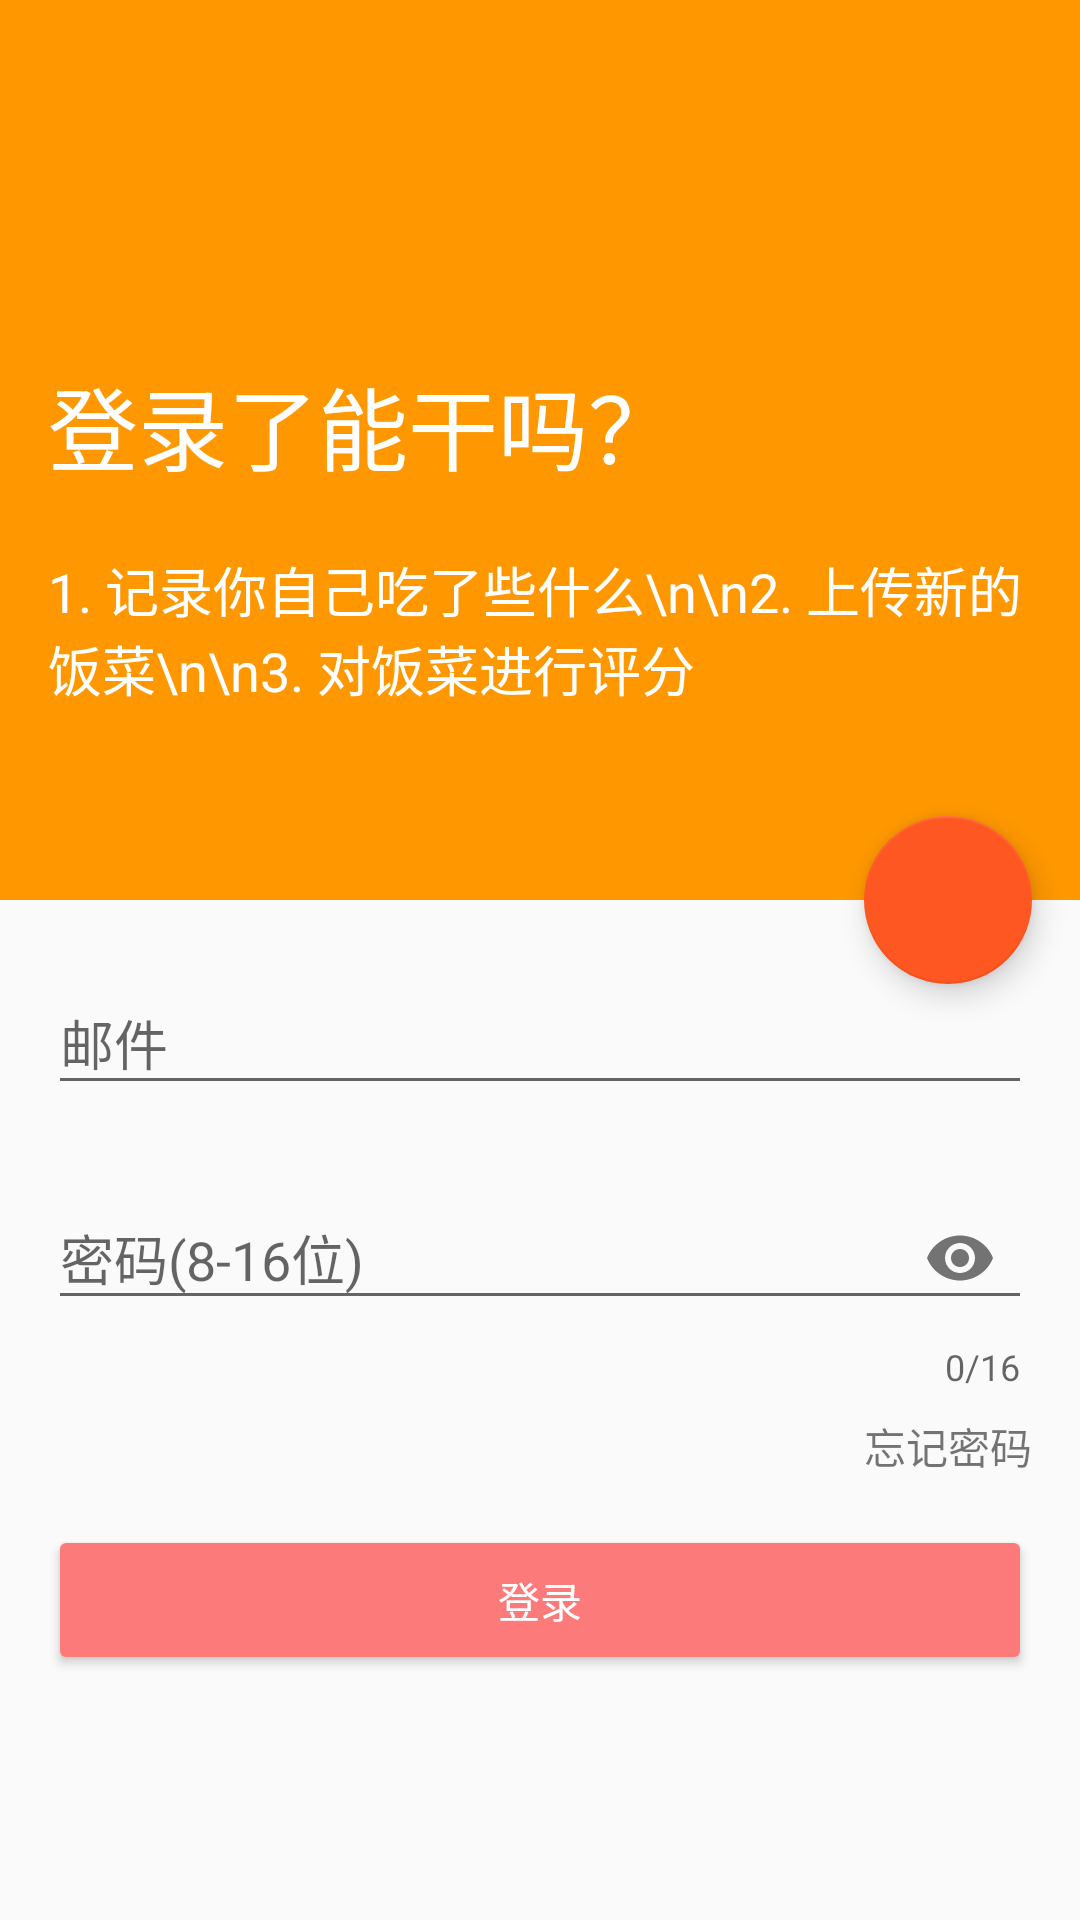

Produce the Android XML layout that renders to this screen, including the resource entries it uses.
<!-- AndroidManifest.xml: application theme AppTheme -->
<!-- res/layout/login_activity.xml -->
<?xml version="1.0" encoding="utf-8"?>
<android.support.design.widget.CoordinatorLayout xmlns:android="http://schemas.android.com/apk/res/android"
    xmlns:app="http://schemas.android.com/apk/res-auto"
    android:id="@+id/login_coordinator_layout"
    android:layout_width="match_parent"
    android:layout_height="match_parent"
    android:fitsSystemWindows="true">

    <android.support.design.widget.AppBarLayout
        android:id="@+id/login_appbar"
        android:layout_width="match_parent"
        android:layout_height="300dp"
        android:theme="@style/AppTheme.AppBarOverlay">

        <android.support.design.widget.CollapsingToolbarLayout
            android:id="@+id/login_collapsing_toolbar_layout"
            android:layout_width="match_parent"
            android:layout_height="match_parent"
            app:contentScrim="?attr/colorPrimary"
            app:layout_scrollFlags="scroll|exitUntilCollapsed"
            app:theme="@style/AppTheme.ActionBar">

            <LinearLayout
                android:layout_width="match_parent"
                android:layout_height="match_parent"
                android:layout_marginTop="?attr/actionBarSize"
                android:background="@color/colorPrimary"
                android:orientation="vertical"
                android:padding="16dp"
                app:layout_collapseMode="parallax">

                <TextView
                    android:layout_width="wrap_content"
                    android:layout_height="wrap_content"
                    android:text="登录了能干吗？"
                    android:textColor="@android:color/white"
                    android:textSize="30sp" />


                <TextView
                    android:layout_width="wrap_content"
                    android:layout_height="wrap_content"
                    android:layout_marginTop="20dp"
                    android:text="1. 记录你自己吃了些什么\n\n2. 上传新的饭菜\n\n3. 对饭菜进行评分"
                    android:textColor="@android:color/white"
                    android:textSize="18sp" />
            </LinearLayout>

            <android.support.v7.widget.Toolbar
                android:id="@+id/login_toolbar"
                android:layout_width="match_parent"
                android:layout_height="?attr/actionBarSize"
                android:background="@color/colorPrimary"
                android:title=""
                app:layout_collapseMode="pin"
                app:popupTheme="@style/AppTheme.PopupOverlay"
                app:theme="@style/AppTheme.ActionBar"
                app:titleTextColor="@android:color/white" />

        </android.support.design.widget.CollapsingToolbarLayout>


    </android.support.design.widget.AppBarLayout>


    <android.support.design.widget.FloatingActionButton
        android:id="@+id/login_sign_up_btn"
        android:layout_width="wrap_content"
        android:layout_height="wrap_content"
        android:layout_margin="16dp"
        android:src="@drawable/ic_add_white_24dp"
        app:fabSize="normal"
        app:layout_anchor="@id/login_appbar"
        app:layout_anchorGravity="bottom|end" />

    <android.support.v4.widget.NestedScrollView
        android:layout_width="match_parent"
        android:layout_height="match_parent"
        app:layout_behavior="@string/appbar_scrolling_view_behavior">

        <LinearLayout
            android:layout_width="match_parent"
            android:layout_height="match_parent"
            android:layout_margin="16dp"
            android:orientation="vertical">

            <android.support.design.widget.TextInputLayout
                android:id="@+id/login_email_text_input_layout"
                android:layout_width="match_parent"
                android:layout_height="wrap_content">

                <android.support.design.widget.TextInputEditText
                    android:id="@+id/login_email_text_input_edt"
                    android:layout_width="match_parent"
                    android:layout_height="wrap_content"
                    android:hint="@string/email_hint"
                    android:maxLines="1" />

            </android.support.design.widget.TextInputLayout>

            <android.support.design.widget.TextInputLayout
                android:id="@+id/login_pwd_text_input_layout"
                android:layout_width="match_parent"
                android:layout_height="wrap_content"
                android:layout_marginTop="16dp"
                app:counterEnabled="true"
                app:counterMaxLength="16"
                app:passwordToggleEnabled="true">

                <android.support.design.widget.TextInputEditText
                    android:id="@+id/login_pwd_text_input_edt"
                    android:layout_width="match_parent"
                    android:layout_height="wrap_content"
                    android:hint="@string/pwd_hint"
                    android:inputType="textPassword"
                    android:maxLines="1" />

            </android.support.design.widget.TextInputLayout>

            <android.support.design.widget.TextInputLayout
                android:id="@+id/login_pwd_sure_text_input_layout"
                android:layout_width="match_parent"
                android:layout_height="wrap_content"
                android:layout_marginTop="16dp"
                android:visibility="gone"
                app:counterEnabled="true"
                app:counterMaxLength="16"
                app:passwordToggleEnabled="true">

                <android.support.design.widget.TextInputEditText
                    android:id="@+id/login_pwd_sure_text_input_edt"
                    android:layout_width="match_parent"
                    android:layout_height="wrap_content"
                    android:hint="@string/sure_pwd_hint"
                    android:inputType="textPassword"
                    android:maxLines="1" />

            </android.support.design.widget.TextInputLayout>

            <TextView
                android:id="@+id/login_forget_pwd_tv"
                android:layout_width="wrap_content"
                android:layout_height="wrap_content"
                android:layout_gravity="right"
                android:layout_marginTop="8dp"
                android:autoLink="all"
                android:text="@string/forget_pwd" />

            <Button
                android:id="@+id/login_btn"
                android:layout_width="match_parent"
                android:layout_height="50dp"
                android:layout_marginTop="16dp"
                android:backgroundTint="@color/colorRed"
                android:text="登录"
                android:textColor="@android:color/white" />
        </LinearLayout>

    </android.support.v4.widget.NestedScrollView>

</android.support.design.widget.CoordinatorLayout>
<!-- resources referenced by this layout -->
<resources>
  <color name="colorPrimary">#FF9800</color>
  <color name="colorRed">#FD7A7A</color>
  <string name="email_hint">邮件</string>
  <string name="forget_pwd">忘记密码</string>
  <string name="pwd_hint">密码(8-16位)</string>
  <string name="sure_pwd_hint">确认密码(8-16位)</string>
  <style name="AppTheme.ActionBar" parent="Base.Widget.AppCompat.ActionBar">
          <item name="color">@android:color/white</item>
          <item name="android:textColor">@android:color/white</item>
      </style>
  <style name="AppTheme.AppBarOverlay" parent="ThemeOverlay.AppCompat.Dark.ActionBar">
          <item name="color">@android:color/white</item>
          <item name="android:title" />
      </style>
  <style name="AppTheme.PopupOverlay" parent="ThemeOverlay.AppCompat.Light" />
  <style name="AppTheme" parent="Theme.AppCompat.Light.DarkActionBar">
          
          <item name="colorPrimary">@color/colorPrimary</item>
          <item name="colorPrimaryDark">@color/colorPrimaryDark</item>
          <item name="colorAccent">@color/colorAccent</item>
          <item name="windowActionBar">false</item>
          <item name="windowNoTitle">true</item>
      </style>
  <color name="colorPrimaryDark">#F57C00</color>
  <color name="colorAccent">#FF5722</color>
</resources>
